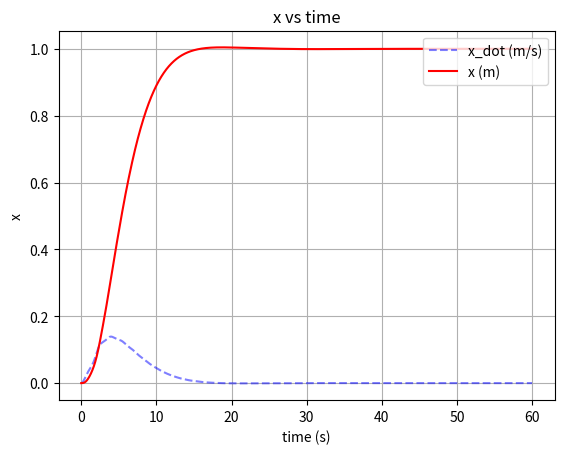

This chart was generated by the following Python code: (Note: this script raises an exception after producing the figure.)
import numpy as np
import matplotlib.pyplot as plt
import math


def sign_matrix(X):
    Y = np.zeros(X.shape)
    for i in range(X.shape[0]):
        for j in range(X.shape[1]):
            if X[i, j] > 0:
                Y[i, j] = 1
            elif X[i, j] < 0:
                Y[i, j] = -1
            else:
                Y[i, j] = 0
    return Y


# Physical Parameter
mc = 5.0
mt = 5.0
bt = 10.0
br = 10.0
g = 9.81

# Motor 1
L1 = 0.0120
R1 = 10.0
J1 = 0.00200
b1 = 0.004
rp1 = 0.04
Ke1 = 0.05
Kt1 = 0.05
K1 = 1 / (Kt1 * rp1)

# Motor 2
L2 = 0.0015
R2 = 0.05
J2 = 0.00025
b2 = 0.0001
rp2 = 0.01
Ke2 = 0.05
Kt2 = 0.05
K2 = 1 / (Kt2 * rp2)

control_limit = 24 # Volt

# Control Parameter
# Parameter for theta
lambda1 = 15.0
lambda2 = 0.0
matrix_lambda = np.matrix([[lambda1], [lambda2]])

# Parameter for x and l
alpha1 = 0.30
alpha2 = 0.9
matrix_alpha = np.matrix([[alpha1, 0.0], [0.0, alpha2]])

# Parameter for x_dot and l_dot
beta1 = 1.50
beta2 = 5.0
matrix_beta = np.matrix([[beta1, 0.0], [0.0, beta2]])

# K must be > 0
k1 = 0.01
k2 = 0.00013
k = [[k1], [k2]]
# k = 0.0005

# print("matrix lambda: \n", matrix_lambda)
# print("matrix alpha: \n", matrix_alpha)
# print("matrix beta: \n", matrix_beta)
# print("k: \n", k)

# Simulation Parameter
dt = 0.005
timeout_duration = 60.0
steady_state_checking_duration_window = 1.0



y_desired = np.matrix([[1.0], [0.5], [0.0]])
y_initial = np.matrix([[0.0], [1.5], [0.0]])

x = [y_initial[0, 0]]
x_dot = [0.0]
x_dot_dot = [0.0]
l = [y_initial[1, 0]]
l_dot = [0.0]
l_dot_dot = [0.0]
theta = [y_initial[2, 0]]
theta_dot = [0.0]
theta_dot_dot = [0.0]

Ux = [0.0]
Ul = [0.0]

Sx = [0.0]
Sl = [0.0]


matrix_A = np.matrix([[0.0, 0.0], [0.0, 0.0]])
matrix_B = np.matrix([[0.0, 0.0], [0.0, 0.0]])
matrix_C = np.matrix([[0.0, 0.0], [0.0, 0.0]])
matrix_D = np.matrix([[0.0], [0.0]])
matrix_E = np.matrix([[0.0], [0.0]])
matrix_F = np.matrix([[0.0], [0.0]])

show_result = True
i = 0
while i < int(timeout_duration / dt):
    # print("i: ", i)
    # Update matrix A
    matrix_A[0, 0] = (
        -K1 * L1 * (rp1**2 * np.cos(theta[i]) ** 2 * mc - (mc + mt) * rp1**2 - J1)
    )
    matrix_A[0, 1] = -K1 * L1 * rp1**2 * mc * np.sin(theta[i])
    matrix_A[1, 0] = -K2 * L2 * rp2**2 * mc * np.sin(theta[i])
    matrix_A[1, 1] = K2 * L2 * (mc * rp2**2 + J2)

    # Update matrix B
    matrix_B[0, 0] = K1 * (
        2 * rp1**2 * np.cos(theta[i]) * np.sin(theta[i]) * L1 * mc * theta_dot[i]
        - rp1**2 * np.cos(theta[i])**2  * R1 * mc
        + (L1 * b1 + R1 * mc + R1 * mt) * rp1**2
        + R1 * J1
        + L1 * b1
    )
    matrix_B[0, 1] = (
        -K1
        * rp1**2
        * mc
        * (np.cos(theta[i]) * L1 * theta_dot[i] + np.sin(theta[i]) * R1)
    )
    matrix_B[1, 0] = (
        -K2
        * rp2**2
        * mc
        * (np.cos(theta[i]) * L2 * theta_dot[i] + np.sin(theta[i]) * R2)
    )
    matrix_B[1, 1] = K2 * (rp2**2 * (L2 * br + R2 * mc) + R2 * J2 + L2 * b2)

    # Update matrix C
    matrix_C[0, 0] = K1 * (R1 * bt * rp1**2 + Ke1 * Kt1 + R1 * b1)
    matrix_C[1, 1] = K2 * (R2 * br * rp2**2 + Ke2 * Kt2 + K2 * b2)

    # Update matrix D
    matrix_D[0, 0] = (
        K1 * 2 * L1 * rp1**2 * mc * np.sin(theta[i]) * l[i] * theta_dot[i]
    )
    matrix_D[1, 0] = -K2 * 2 * L2 * rp2**2 * mc * l[i] * theta_dot[i]

    # Update matrix E
    matrix_E[0, 0] = K1 * (
        L1 * rp1**2 * mc * np.cos(theta[i]) * l[i] * theta_dot[i] ** 2
        + rp1**2 * np.sin(theta[i]) * mc * (L1 * l_dot[i] + R1 * l[i]) * theta_dot[i]
        + 2 * L1 * rp1**2 * (np.cos(theta[i]) ** 2 - 0.5) * mc * g
    )

    matrix_E[1, 0] = K2 * (
        -(rp2**2) * mc * (L2 * l_dot[i] + R2 * l[i]) * theta_dot[i]
        + L2 * rp2**2 * mc * np.sin(theta[i]) * g
    )

    # Update matrix F
    matrix_F[0, 0] = K1 * np.cos(theta[i]) * np.sin(theta[i]) * R1 * mc * rp1**2 * g
    matrix_F[1, 0] = -K2 * np.cos(theta[i]) * R2 * mc * rp2**2 * g

    

    y_now = np.matrix([[x[i]], [l[i]]])
    y_dot_now = np.matrix([[x_dot[i]], [l_dot[i]]])
    y_dot_dot_now = np.matrix([[x_dot_dot[i]], [l_dot_dot[i]]])
    y_target = np.matrix([[y_desired[0, 0]], [y_desired[1, 0]]])
    

    sliding_surface_now = np.matrix([[Sx[i]], [Sl[i]]])
    sliding_surface_now = (
        matrix_lambda * theta[i]
        + np.matmul(matrix_alpha, (y_now - y_target))
        + np.matmul(matrix_beta, y_dot_now)
        + y_dot_dot_now
    )
    
    control_now = np.matrix([[0], [0]])
    control_now = (
        np.matmul((matrix_B - np.matmul(matrix_A, matrix_beta)), y_dot_dot_now)
        + np.matmul((matrix_C - np.matmul(matrix_A, matrix_alpha)), y_dot_now)
        + matrix_D * theta_dot_dot[i]
        + (matrix_E - np.matmul(matrix_A, matrix_lambda)) * theta_dot[i]
        + matrix_F
    ) - k * sign_matrix(sliding_surface_now)
    # print(-k@sign_matrix(sliding_surface_now))

    control_now = np.clip(control_now, -control_limit, control_limit)
    

    y_triple_dot_now = np.matmul(np.linalg.inv(matrix_A), (
        control_now
        - matrix_B * y_dot_dot_now
        - matrix_C * y_dot_now
        - matrix_D * theta_dot_dot[i]
        - matrix_E * theta[i]
        - matrix_F
    ))
    

    x_dot_dot.append(x_dot_dot[i] + y_triple_dot_now[0, 0] * dt)
    l_dot_dot.append(l_dot_dot[i] + y_triple_dot_now[1, 0] * dt)
    temp_ = (
        np.cos(theta[i]) * x_dot_dot[i]
        - 2 * l_dot[i] * theta_dot[i]
        - np.sin(theta[i]) * g
    ) / l[i]
    theta_dot_dot.append(temp_)
    x_dot.append(x_dot[i] + x_dot_dot[i + 1] * dt)
    l_dot.append(l_dot[i] + l_dot_dot[i + 1] * dt)
    theta_dot.append(theta_dot[i] + theta_dot_dot[i + 1] * dt)
    x.append(x[i] + x_dot[i + 1] * dt)
    l.append(l[i] + l_dot[i + 1] * dt)
    theta.append(theta[i] + theta_dot[i + 1] * dt)

    Sx.append(sliding_surface_now[0, 0])
    Sl.append(sliding_surface_now[1, 0])

    Ux.append(control_now[0, 0])
    Ul.append(control_now[1, 0])

    # print("matrix A: \n", matrix_A)
    # print("matrix B: \n", matrix_B)
    # print("matrix C: \n", matrix_C)
    # print("matrix D: \n", matrix_D)
    # print("matrix E: \n", matrix_E)
    # print("matrix F: \n", matrix_F)

    # print("y_now: \n", y_now)
    # print("y_target: \n", y_target)

    # print("control_now: \n", control_now)

    # print("Inversed matrix A: \n", np.linalg.inv(matrix_A))
    # print("y_triple_dot_now: \n", y_triple_dot_now)

    # print("x: ", x[i+1])
    # print("l: ", l[i+1])
    # print("theta: ", theta[i+1])
    # print("x_dot: ", x_dot[i+1])
    # print("l_dot: ", l_dot[i+1])
    # print("theta_dot: ", theta_dot[i+1])
    # print("x_dot_dot: ", x_dot_dot[i+1])
    # print("l_dot_dot: ", l_dot_dot[i+1])
    # print("theta_dot_dot: ", theta_dot_dot[i+1])

    # print("Sx: ", Sx[i+1])
    # print("Sl: ", Sl[i+1])

    # print("Ux: ", Ux[i+1])
    # print("Ul: ", Ul[i+1])

    

    if i % 100 == 0:
        print("Progress: ", round(i / (timeout_duration / dt) * 100, 1), "%", end="\r")

    i += 1
    if (abs(x[i]-y_desired[0,0]) > 2**16 or abs(l[i]-y_desired[1,0]) > 2**16 or abs(theta[i]-abs(y_desired[2,0])) > 2**16):
        print("Simulation Failed! Divergence detected!")
        show_result = False
        break

if (show_result):
    print("Simulation Completed!")

    time = np.arange(0, timeout_duration + dt, dt)
    # print(len(x))
    # print(len(time))

    # print(theta_dot_dot)

    plot_folder_path = "Simulasi/Gambar/Simulasi Gantry Motor/"

    # Plotting
    plt.figure("X Displacement")
    plt.plot(time, x_dot, "b--", label="x_dot (m/s)", alpha=0.5)
    plt.plot(time, x, "r", label="x (m)")
    plt.legend(loc="upper right")
    plt.xlabel("time (s)")
    plt.ylabel("x")
    plt.title("x vs time")
    plt.grid(True)
    plt.savefig(plot_folder_path + "x vs time.png")

    plt.figure(2)
    plt.plot(time, l_dot, "g--", label="l_dot (m/s)", alpha=0.5)
    plt.plot(time, l, "b", label="l (m)")
    plt.legend(loc="upper right")
    plt.xlabel("time (s)")
    plt.ylabel("l")
    plt.title("l vs time")
    plt.grid(True)
    plt.savefig(plot_folder_path + "l vs time.png")

    theta = [math.degrees(i) for i in theta]
    theta_dot = [math.degrees(i) for i in theta_dot]
    plt.figure(3)
    plt.plot(time, theta_dot, "r--", label="theta_dot (degree/s)", alpha=0.2)
    plt.plot(time, theta, "g", label="theta (degree)")
    plt.legend(loc="upper right")
    plt.xlabel("time (s)")
    plt.ylabel("theta")
    plt.title("theta vs time")
    plt.grid(True)
    plt.savefig(plot_folder_path + "theta vs time.png")

    plt.figure(4)
    plt.plot(time, Ux, "r", label="Ux (volt)")
    plt.plot(time, Sx, "b--", label="Sx")
    plt.legend(loc="upper right")
    plt.xlabel("time (s)")
    plt.ylabel("Ux Response")
    plt.title("Ux vs time")
    plt.grid(True)
    plt.savefig(plot_folder_path + "Ux vs time.png")

    plt.figure(5)
    plt.plot(time, Ul, "r", label="Uy (volt)")
    plt.plot(time, Sl, "b--", label="Sl")
    plt.legend(loc="upper right")
    plt.xlabel("time (s)")
    plt.ylabel("Ul Response")
    plt.title("Ul vs time")
    plt.grid(True)
    plt.savefig(plot_folder_path + "Ul vs time.png")

    plt.figure(6)
    plt.plot(time, x, "r", label="x (m)")
    plt.plot(time, l, "b", label="l (m)")
    plt.plot(time, theta, "g", label="theta (degree)")
    plt.legend(loc="upper right")
    plt.xlabel("time (s)")
    plt.ylabel("State")
    plt.title("State vs time")
    plt.grid(True)
    plt.savefig(plot_folder_path + "State vs time.png")


    # plt.show()
